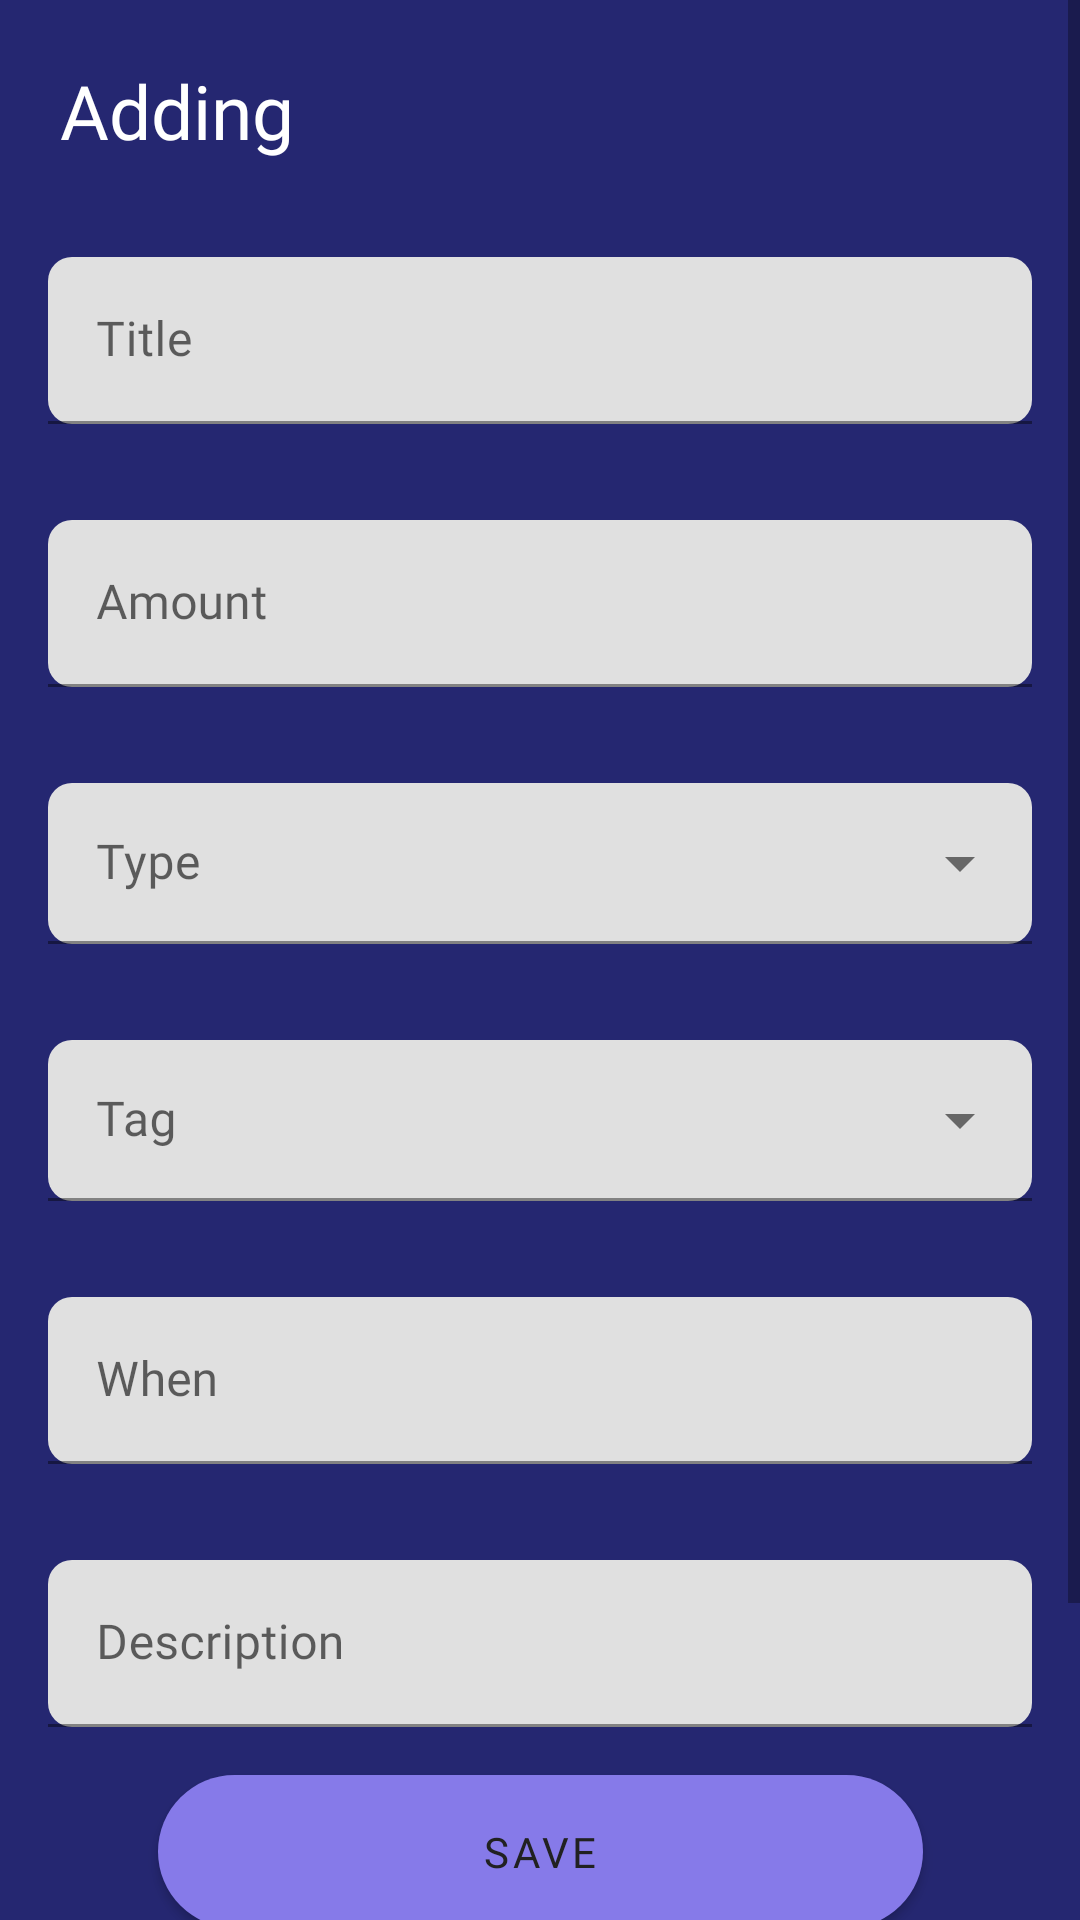

Produce the Android XML layout that renders to this screen, including the resource entries it uses.
<!-- AndroidManifest.xml: application theme AppTheme -->
<!-- res/layout/fragment_add.xml -->
<?xml version="1.0" encoding="utf-8"?>
<ScrollView xmlns:android="http://schemas.android.com/apk/res/android"
    xmlns:app="http://schemas.android.com/apk/res-auto"
    xmlns:tools="http://schemas.android.com/tools"
    android:layout_width="match_parent"
    android:layout_height="match_parent"
    android:fillViewport="true"
    android:background="#252771"
    tools:context=".AddFragment">

    <androidx.constraintlayout.widget.ConstraintLayout
        android:layout_marginTop="0dp"
        android:layout_width="match_parent"
        android:layout_height="wrap_content">


        <include
            android:id="@+id/add_layout"
            layout="@layout/expense_add_layout"
            app:layout_constraintEnd_toEndOf="parent"
            app:layout_constraintStart_toStartOf="parent"
            app:layout_constraintTop_toTopOf="parent" />

        <com.google.android.material.button.MaterialButton
            android:id="@+id/button_save"
            style="@style/MaterialButton"
            android:layout_width="255dp"
            android:layout_height="wrap_content"
            android:layout_marginBottom="124dp"
            android:textColor="#212121"
            app:backgroundTint="#867AE9"
            app:layout_constraintBottom_toBottomOf="parent"
            app:layout_constraintEnd_toEndOf="parent"
            app:layout_constraintStart_toStartOf="parent"
            app:layout_constraintTop_toBottomOf="@id/add_layout" />

    </androidx.constraintlayout.widget.ConstraintLayout>

</ScrollView>
<!-- res/layout/expense_add_layout.xml (included above) -->
<?xml version="1.0" encoding="utf-8"?>
<LinearLayout xmlns:android="http://schemas.android.com/apk/res/android"
    xmlns:tools="http://schemas.android.com/tools"
    android:layout_width="match_parent"
    xmlns:app="http://schemas.android.com/apk/res-auto"
    android:layout_height="wrap_content"
    android:orientation="vertical"
    android:background="#252771" >

    <TextView
        android:id="@+id/expense_details_title"
        android:layout_width="wrap_content"
        android:layout_height="wrap_content"
        android:layout_margin="16dp"
        android:fontFamily="@font/poppins_medium"
        android:text="@string/adding_button"
        android:textColor="@color/white"
        android:textSize="25sp"
        android:paddingLeft="4dp"
        android:paddingTop="4dp"
        android:paddingRight="4dp"
       />
    <com.google.android.material.textfield.TextInputLayout
        android:id="@+id/add_title_layout"
        style="@style/PrimaryEditText"
        android:layout_width="match_parent"
        android:layout_height="wrap_content"
        android:layout_margin="@dimen/dimen_16"
        android:hint="@string/add_title_text"
        tools:ignore="UnusedAttribute">

        <com.google.android.material.textfield.TextInputEditText
            android:id="@+id/add_title"
            android:layout_width="match_parent"
            android:layout_height="wrap_content"
            android:fontFamily="@font/rubik"
            android:inputType="text"
            android:textColor="@color/black" />

    </com.google.android.material.textfield.TextInputLayout>

    <com.google.android.material.textfield.TextInputLayout
        android:id="@+id/add_amount_layout"
        style="@style/PrimaryEditText"
        android:layout_width="match_parent"
        android:layout_height="wrap_content"
        android:layout_margin="@dimen/dimen_16"
        android:hint="@string/add_amount_text"
        app:prefixText="@string/add_amount_prefixtext">

        <com.google.android.material.textfield.TextInputEditText
            android:id="@+id/add_amount"
            android:layout_width="match_parent"
            android:layout_height="wrap_content"
            android:fontFamily="@font/rubik"
            android:inputType="numberDecimal" />

    </com.google.android.material.textfield.TextInputLayout>

    <com.google.android.material.textfield.TextInputLayout
        android:id="@+id/add_type_layout"
        android:layout_width="match_parent"
        android:layout_height="wrap_content"
        style="@style/DropDown"
        android:layout_margin="@dimen/dimen_16"
        android:hint="@string/add_type_text" >
        <AutoCompleteTextView
            android:id="@+id/add_type"
            android:layout_width="match_parent"
            android:layout_height="wrap_content"
            android:fontFamily="@font/rubik"
            android:inputType="none"
            android:labelFor="@id/add_type_layout"
            tools:ignore="LabelFor,SpeakableTextPresentCheck" />
    </com.google.android.material.textfield.TextInputLayout>

    <com.google.android.material.textfield.TextInputLayout
        android:id="@+id/add_tag_layout"
        style="@style/DropDown"
        android:layout_width="match_parent"
        android:layout_height="wrap_content"
        android:layout_margin="@dimen/dimen_16"
        android:hint="@string/add_tag_text">

        <AutoCompleteTextView
            android:id="@+id/add_tag"
            android:layout_width="match_parent"
            android:layout_height="wrap_content"
            android:fontFamily="@font/rubik"
            android:inputType="none"
            android:labelFor="@id/add_tag"
            tools:ignore="LabelFor,SpeakableTextPresentCheck" />

    </com.google.android.material.textfield.TextInputLayout>

    <com.google.android.material.textfield.TextInputLayout
        android:id="@+id/add_when_layout"
        style="@style/PrimaryEditText"
        android:layout_width="match_parent"
        android:layout_height="wrap_content"
        android:layout_margin="@dimen/dimen_16"
        android:clickable="true"
        android:focusable="true"
        android:hint="@string/add_when_text"
        app:endIconDrawable="@drawable/ic_calendar"
        app:endIconMode="custom">

        <com.google.android.material.textfield.TextInputEditText
            android:id="@+id/add_date"
            android:layout_width="match_parent"
            android:layout_height="wrap_content"
            android:fontFamily="@font/rubik"
            android:inputType="text" />

    </com.google.android.material.textfield.TextInputLayout>

    <com.google.android.material.textfield.TextInputLayout
        android:id="@+id/add_desc_layout"
        android:layout_width="match_parent"
        android:layout_height="wrap_content"
        android:layout_margin="@dimen/dimen_16"
        style="@style/PrimaryEditText"
        android:hint="@string/add_desc_text">

        <com.google.android.material.textfield.TextInputEditText
            android:id="@+id/add_desc"
            android:layout_width="match_parent"
            android:layout_height="wrap_content"
            android:fontFamily="@font/rubik"
            android:inputType="text"
            android:maxLength="240"
            android:maxLines="3" />

    </com.google.android.material.textfield.TextInputLayout>

</LinearLayout>
<!-- resources referenced by this layout -->
<resources>
  <color name="black">#FF000000</color>
  <color name="white">#FFFFFFFF</color>
  <dimen name="dimen_16">16dp</dimen>
  <string name="add_amount_prefixtext">$</string>
  <string name="add_amount_text">Amount</string>
  <string name="add_desc_text">Description</string>
  <string name="add_tag_text">Tag</string>
  <string name="add_title_text">Title</string>
  <string name="add_type_text">Type</string>
  <string name="add_when_text">When</string>
  <string name="adding_button">Adding</string>
  <style name="DropDown" parent="Widget.MaterialComponents.TextInputLayout.FilledBox.Dense.ExposedDropdownMenu">
          <item name="fontFamily">@font/rubik</item>
          <item name="hintAnimationEnabled">true</item>
          <item name="android:textSize">16sp</item>
          <item name="boxCornerRadiusTopStart">8dp</item>
          <item name="boxCornerRadiusTopEnd">8dp</item>
          <item name="boxCornerRadiusBottomEnd">8dp</item>
          <item name="boxCornerRadiusBottomStart">8dp</item>
      </style>
  <style name="MaterialButton" parent="">
          <item name="android:background">@drawable/button_background</item>
          <item name="android:text">Save</item>
          <item name="android:fontFamily">@font/poppins_medium</item>
          <item name="android:textColor">@color/white</item>
          <item name="android:clickable">true</item>
          <item name="android:focusable">true</item>
          <item name="android:textAllCaps">true</item>
          <item name="android:padding">10dp</item>
      </style>
  <style name="PrimaryEditText" parent="Widget.MaterialComponents.TextInputLayout.FilledBox">
          <item name="fontFamily">@font/rubik</item>
          <item name="hintAnimationEnabled">true</item>
          <item name="android:textSize">16sp</item>
          <item name="android:textColor">@color/black</item>
          <item name="boxCornerRadiusTopStart">8dp</item>
          <item name="boxCornerRadiusTopEnd">8dp</item>
          <item name="boxCornerRadiusBottomEnd">8dp</item>
          <item name="boxCornerRadiusBottomStart">8dp</item>
      </style>
  <style name="AppTheme" parent="Theme.MaterialComponents.DayNight.Bridge">
          
          <item name="windowActionBar">false</item>
          <item name="windowNoTitle">true</item>
          <item name="colorPrimary">@color/colorPrimary</item>
          <item name="colorPrimaryDark">@color/colorPrimaryDark</item>
          <item name="colorAccent">@color/colorAccent</item>
          <item name="android:windowBackground">@android:color/transparent</item>
      </style>
  <!-- drawable button_background (drawable) -->
  <shape xmlns:android="http://schemas.android.com/apk/res/android"
      android:shape="rectangle">
      <solid android:color="@color/white" />
      <corners android:radius="95dp" />
  </shape>
  <color name="colorPrimary">#008577</color>
  <color name="colorPrimaryDark">#1A1E21</color>
  <color name="colorAccent">#D81B60</color>
</resources>
